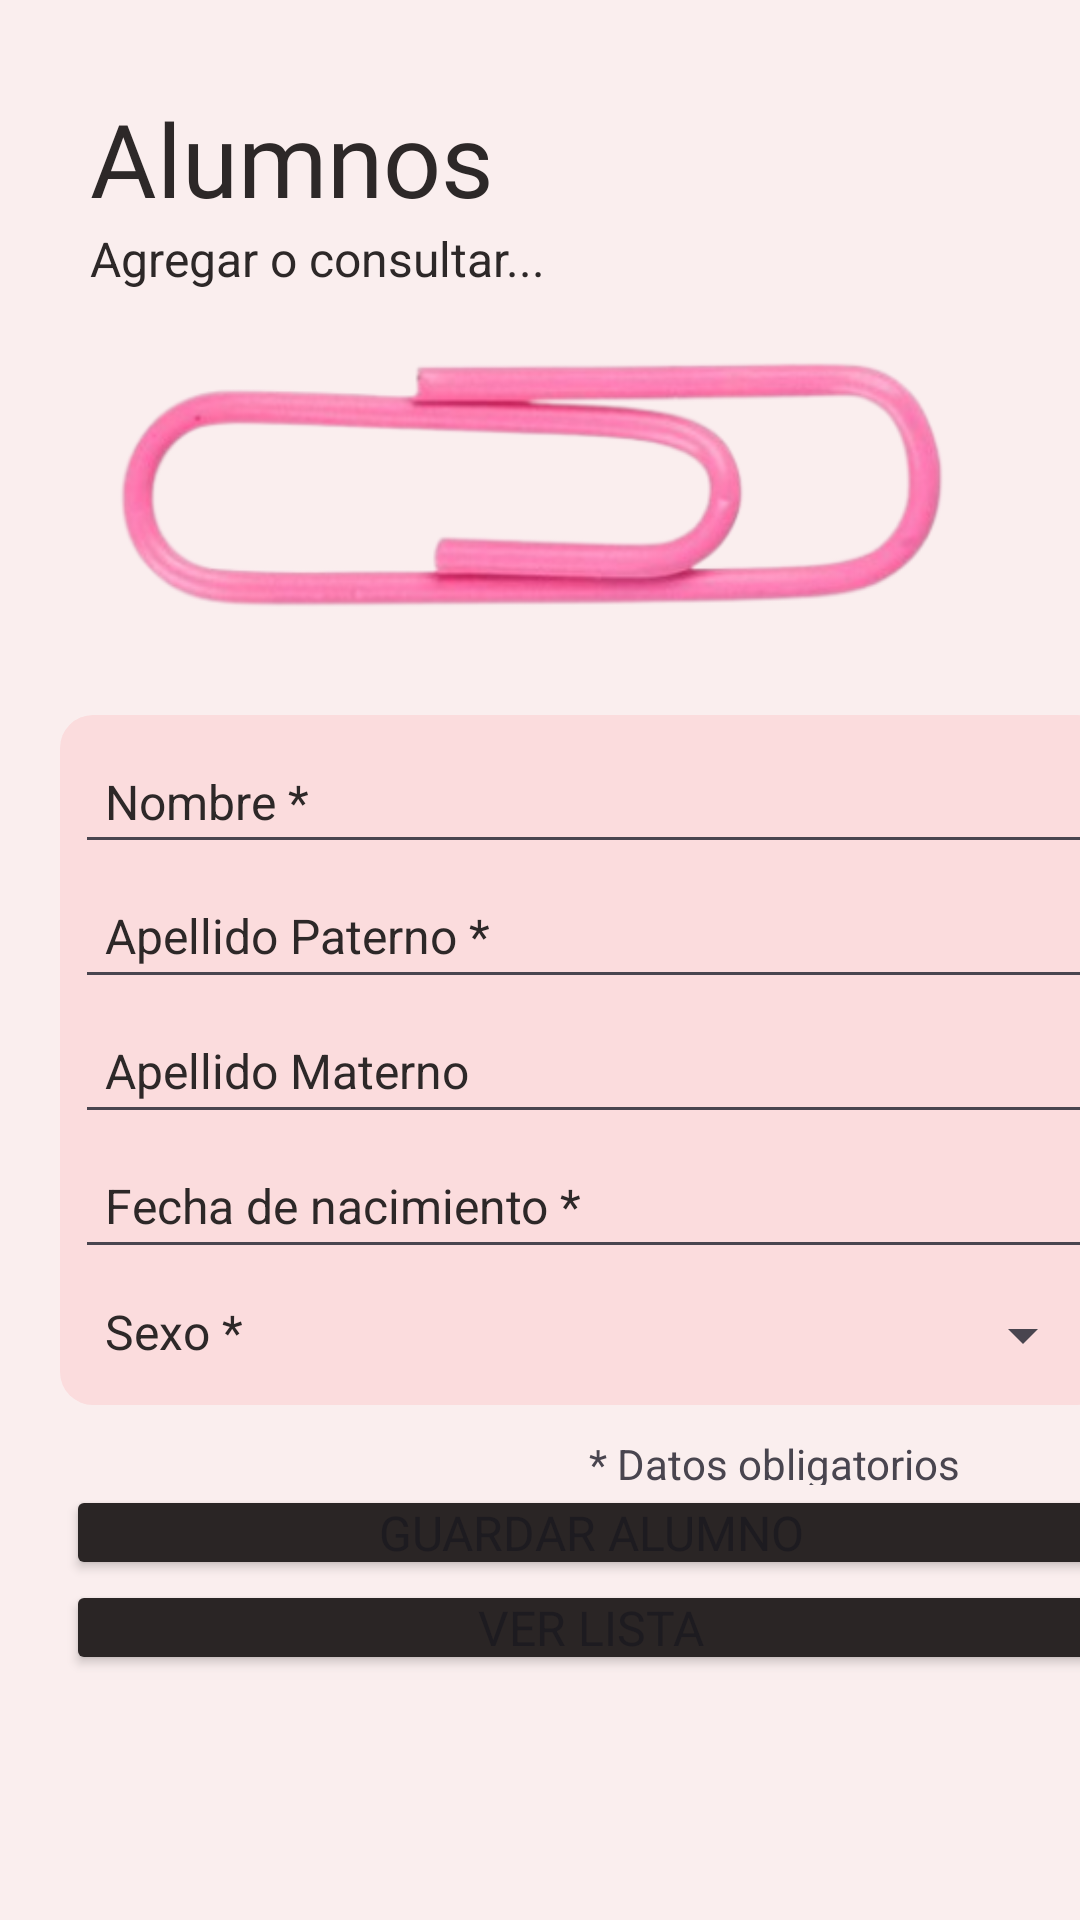

This screen was rendered from an Android layout file. Write that file and the resources it references.
<!-- AndroidManifest.xml: application theme Theme.SQLita -->
<!-- res/layout/activity_ce_alumnos.xml -->
<?xml version="1.0" encoding="utf-8"?>
<androidx.constraintlayout.widget.ConstraintLayout xmlns:android="http://schemas.android.com/apk/res/android"
    xmlns:app="http://schemas.android.com/apk/res-auto"
    xmlns:tools="http://schemas.android.com/tools"
    android:id="@+id/main"
    android:layout_width="match_parent"
    android:layout_height="match_parent"
    tools:context=".MainActivity">

    <LinearLayout
        android:layout_width="match_parent"
        android:layout_height="match_parent"
        android:background="#FAEEEE"
        android:orientation="vertical">

        <LinearLayout
            android:layout_width="match_parent"
            android:layout_height="wrap_content"
            android:orientation="vertical">

            <TextView
                android:id="@+id/txtV_Bienvenida_Titulo"
                android:layout_width="match_parent"
                android:layout_height="match_parent"
                android:layout_weight="1"
                android:fontFamily="@font/archivo_black"
                android:paddingStart="30dp"
                android:paddingTop="30dp"
                android:paddingBottom="0dp"
                android:text="Alumnos"
                android:textAlignment="textStart"
                android:textAllCaps="false"
                android:textColor="#2D2828"
                android:textSize="34sp" />

            <TextView
                android:id="@+id/txtV_Bienvenida_Subtitulo"
                android:layout_width="match_parent"
                android:layout_height="match_parent"
                android:layout_weight="2"
                android:paddingLeft="30dp"
                android:text="Agregar o consultar..."
                android:textColor="#2D2828"
                android:textSize="16sp" />

        </LinearLayout>

        <LinearLayout
            android:layout_width="match_parent"
            android:layout_height="match_parent"
            android:orientation="vertical">

            <LinearLayout
                android:layout_width="match_parent"
                android:layout_height="wrap_content"
                android:layout_weight="1"
                android:orientation="vertical">

                <ImageView
                    android:id="@+id/imageView4"
                    android:layout_width="match_parent"
                    android:layout_height="100dp"
                    android:layout_weight="1"
                    app:srcCompat="@drawable/clip" />

                <LinearLayout
                    android:layout_width="350dp"
                    android:layout_height="wrap_content"
                    android:layout_marginTop="10dp"
                    android:layout_marginBottom="10dp"
                    android:layout_weight="1"
                    android:background="@drawable/round_layout"
                    android:orientation="vertical"
                    android:translationX="20dp">

                    <EditText
                        android:id="@+id/eTxt_nombre"
                        android:layout_width="match_parent"
                        android:layout_height="wrap_content"
                        android:layout_weight="1"
                        android:ems="10"
                        android:hint="Nombre *"
                        android:inputType="text"
                        android:paddingStart="10dp"
                        android:textAlignment="viewStart"
                        android:textColorHint="#2D2828"
                        android:textSize="16sp" />

                    <EditText
                        android:id="@+id/eTxt_apPaterno"
                        android:layout_width="match_parent"
                        android:layout_height="wrap_content"
                        android:layout_weight="1"
                        android:ems="10"
                        android:hint="Apellido Paterno *"
                        android:inputType="text"
                        android:paddingStart="10dp"
                        android:textAlignment="viewStart"
                        android:textColorHint="#2D2828"
                        android:textSize="16sp" />

                    <EditText
                        android:id="@+id/eTxt_apMaterno"
                        android:layout_width="match_parent"
                        android:layout_height="wrap_content"
                        android:layout_weight="1"
                        android:ems="10"
                        android:hint="Apellido Materno"
                        android:inputType="text"
                        android:paddingStart="10dp"
                        android:textAlignment="viewStart"
                        android:textColorHint="#2D2828"
                        android:textSize="16sp" />

                    <EditText
                        android:id="@+id/eTxt_nacimiento"
                        android:layout_width="match_parent"
                        android:layout_height="wrap_content"
                        android:layout_weight="1"
                        android:ems="10"
                        android:hint="Fecha de nacimiento *"
                        android:inputType="text"
                        android:paddingStart="10dp"
                        android:textAlignment="viewStart"
                        android:textColorHint="#2D2828"
                        android:textSize="16sp" />

                    <LinearLayout
                        android:layout_width="match_parent"
                        android:layout_height="wrap_content"
                        android:layout_weight="1"
                        android:orientation="horizontal">

                        <TextView
                            android:id="@+id/textView"
                            android:layout_width="match_parent"
                            android:layout_height="wrap_content"
                            android:layout_marginTop="10dp"
                            android:layout_weight="3"
                            android:maxLines="1"
                            android:paddingStart="10dp"
                            android:text="Sexo *"
                            android:textColor="#2D2828"
                            android:textSize="16sp" />

                        <Spinner
                            android:id="@+id/sp_sexo"
                            android:layout_width="match_parent"
                            android:layout_height="wrap_content"
                            android:layout_marginTop="10dp"
                            android:layout_weight="1" />
                    </LinearLayout>


                </LinearLayout>


                <TextView
                    android:id="@+id/textView3"
                    android:layout_width="match_parent"
                    android:layout_height="1dp"
                    android:layout_marginRight="40dp"
                    android:layout_weight="0.5"
                    android:text="* Datos obligatorios"
                    android:textAlignment="textEnd" />

                <Button
                    android:id="@+id/btn_guardar"
                    android:layout_width="350dp"
                    android:layout_height="wrap_content"
                    android:layout_weight="1"
                    android:height="0px"
                    android:backgroundTint="#2A2525"
                    android:fontFamily="sans-serif"
                    android:insetBottom="4dp"
                    android:minHeight="0px"
                    android:paddingTop="0dp"
                    android:paddingBottom="0dp"
                    android:text="Guardar alumno"
                    android:textAlignment="center"
                    android:textSize="16sp"
                    android:translationX="22dp"
                    android:typeface="normal"
                    app:iconPadding="0dp" />

                <Button
                    android:id="@+id/btn_lista"
                    android:layout_width="350dp"
                    android:layout_height="wrap_content"
                    android:layout_weight="1"
                    android:height="0px"
                    android:backgroundTint="#2A2525"
                    android:fontFamily="sans-serif"
                    android:minHeight="0px"
                    android:paddingTop="0dp"
                    android:paddingBottom="0dp"
                    android:text="Ver lista"
                    android:textSize="16sp"
                    android:translationX="22dp" />

                <Space
                    android:layout_width="match_parent"
                    android:layout_height="50dp"
                    android:layout_weight="1" />
            </LinearLayout>
        </LinearLayout>

    </LinearLayout>
</androidx.constraintlayout.widget.ConstraintLayout>
<!-- resources referenced by this layout -->
<resources>
  <!-- drawable clip: png bitmap (drawable, 51885 bytes) -->
  <!-- drawable round_layout (drawable) -->
  <?xml version="1.0" encoding="utf-8"?>
  <shape xmlns:android="http://schemas.android.com/apk/res/android"
  android:shape="rectangle"   >
  
  <solid
      android:color="#FBDCDD" >
  </solid>
  
  <padding
      android:left="5dp"
      android:top="5dp"
      android:right="5dp"
      android:bottom="5dp"    >
  </padding>
  
  <corners
      android:radius="11dp"   >
  </corners>
  
  </shape>
  <style name="Theme.SQLita" parent="Base.Theme.SQLita" />
  <style name="Base.Theme.SQLita" parent="Theme.Material3.DayNight.NoActionBar">
          
          
      </style>
</resources>
